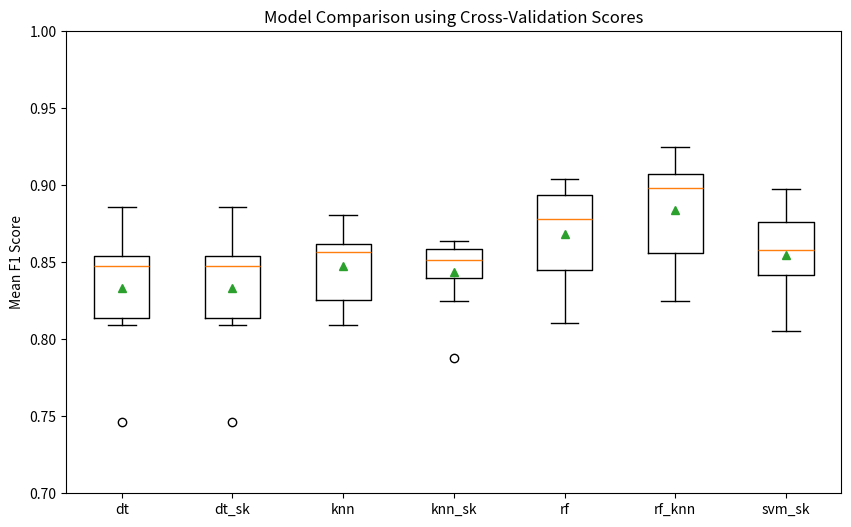

The matplotlib source for this figure: (Note: this script raises an exception after producing the figure.)
import numpy as np
import matplotlib.pyplot as plt
import pandas as pd

results = [
    np.array(
        [0.886, 0.8493, 0.8588, 0.8094, 0.8178, 0.8462, 0.8124, 0.7464, 0.8505, 0.8549]
    ),
    np.array(
        [0.886, 0.8493, 0.8588, 0.8094, 0.8178, 0.8462, 0.8124, 0.7464, 0.8505, 0.8549]
    ),
    np.array(
        [0.8807, 0.8753, 0.8617, 0.8093, 0.8222, 0.816, 0.862, 0.8358, 0.854, 0.8591]
    ),
    np.array(
        [0.8577, 0.8393, 0.8421, 0.8456, 0.7879, 0.8637, 0.8592, 0.8248, 0.857, 0.8602]
    ),
    np.array(
        [0.8966, 0.9043, 0.9014, 0.8105, 0.8833, 0.8856, 0.8644, 0.8241, 0.8729, 0.8382]
    ),
    np.array(
        [0.8973, 0.925, 0.9116, 0.8467, 0.8986, 0.9021, 0.8739, 0.8248, 0.9091, 0.8498]
    ),
    np.array(
        [0.8662, 0.8979, 0.8901, 0.84, 0.8465, 0.8796, 0.8508, 0.8053, 0.8646, 0.8067]
    ),
]
# Labels for the x-axis (your model names)
names = ["dt", "dt_sk", "knn", "knn_sk", "rf", "rf_knn", "svm_sk"]

# 2. Create the Box Plot
fig, ax = plt.subplots(figsize=(10, 6))

# The key function: plt.boxplot
ax.boxplot(
    results,
    labels=names,
    showmeans=True,  # Displays the mean as a green triangle (like your plot)
    meanline=False,  # The mean is a point, not a line
    patch_artist=False,  # Standard box plot appearance
)

# 3. Add labels and title for clarity
ax.set_title("Model Comparison using Cross-Validation Scores")
ax.set_ylabel("Mean F1 Score")
ax.set_ylim(0.70, 1.00)  # Set limits to match your reference plot's y-axis range
ax.grid(False)  # Optional: Remove grid lines if you prefer a clean look
plt.savefig("logs/plots/compare_best_models.png", bbox_inches="tight")

# 4. Show the plot
plt.show()
